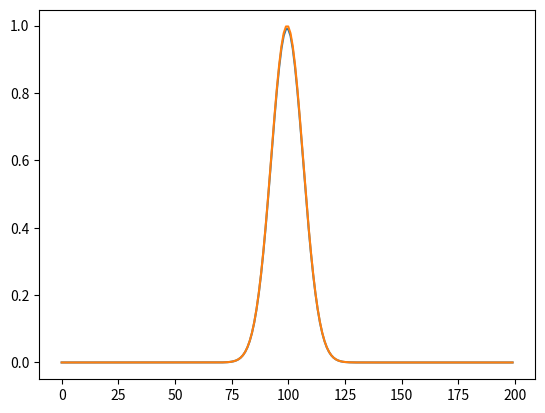

This chart was generated by the following Python code:
import matplotlib.pyplot as plt
import matplotlib.animation as animation
import numpy as np 
import numpy.random as npr
import scipy as sp
import scipy.linalg as sl



# def Fourier_coeffs(f):
#     c = np.zeros(Nx, dtype='complex')
#     for k in range(Nx):         #boucle sur les coeffs de fouriers
#         for n in range(Nx):     #boucle sur la droite reel
#             z= -(2j*np.pi*k*I[n]/L )
#             c[k] += (f(I[n])*np.exp(z))
#     return c



# def derive_Fourier(f,D):
#     c = np.zeros(Nx, dtype='complex')
#     if(D==0):
#         return Fourier_coeffs(f)
#     else: 
#         for k in range(Nx):         #boucle sur les coeffs de fouriers
#             for n in range(Nx):     #boucle sur la droite reel
#                 z= -(2j*np.pi*k*I[n]/L)
#                 c[k] +=(f(I[n])*np.exp(z))   
#             for d in range(D):
#                 c[k] *=-(2j*np.pi*k/L)*h
#     return 2*c


# def Inverse(c):
#     P = np.zeros(Nx, dtype='complex')
#     for k in range(0,Nx):
#         arg = (2j*np.pi*I*k)/L 
#         z = c[k]*np.exp(arg)
#         P += z*h
#     return np.real(P)


# Kinetic = -2*np.pi/L*2*np.pi/L*sl.dft(Nx,'n') @ sl.dft(Nx)


# Simulates the SchrÃ¶dinger dynamics iâˆ‚t = -1/2 Ïˆ'' + V(x,t) Ïˆ, with the pseudospectral method
# on an interval [-L,L] with periodic boundary conditions, with Nx grid points
# The simulation proceeds from 0 to T, with Nt time steps.
# Initial condition is given by the function psi0_fun(x), potential by the function V_fun(x,t)
# Returns an array psi[ix, it]


def dynamics(psi0_fun=(lambda x: np.exp(-x**2)), V_fun=(lambda x,t: 0), L=10, Nx=200, T=4, Nt=200):

    Kinetic = -  np.pi/L**2 *sl.dft(Nx,'n') @ sl.dft(Nx)
    I = np.linspace(-L, L,Nx)
    Psi_0T = np.zeros((Nx,Nt), dtype="complex")
    dt = T/Nt
    K_dt = -1j*Kinetic*dt
    evo_dt = sl.expm(K_dt) 
    
    evo_t  = np.eye(Nt)
    
    for i in range(1,Nt):
        ti = dt*i
        evo_t = evo_t @ evo_dt
        Psi_0T[:,i]=evo_t @ psi0_fun(I)
    return Psi_0T


# Plots the return value psi of the function "dynamics", using linear interpolation
# The whole of psi is plotted, in an animation lasting "duration" seconds (duration is unconnected to T)
# L argument is only for x axis labelling
def plot_psi(psi, duration=10, frames_per_second=30, L=10):
    
    fig, ax = plt.subplots()
    t_data = np.linspace(0, 1, np.size(psi, 1)) # 1 is arbitrary here
    x_data = np.linspace(-L,L,np.size(psi,0), endpoint=False)
    # set the min and maximum values of the plot, to scale the axis
    m = min(0, np.min(np.real(psi)), np.min(np.imag(psi)))
    M = np.max(np.abs(psi))
    
    # set the axis once and for all
    ax.set(xlim=[-L,L], ylim=[m,M], xlabel='x', ylabel='psi')
    
    # dummy plots, to update during the animation
    real_plot = ax.plot(x_data, np.real(psi[:, 0]), label='Real')[0]
    imag_plot = ax.plot(x_data, np.imag(psi[:, 0]), label='Imag')[0]
    abs_plot  = ax.plot(x_data, np.abs(psi[:, 0]), label='Abs')[0]
    ax.legend()

    # define update function as an internal function (that can access the variables defined before)
    # will be called with frame=0...(duration*frames_per_second)-1
    def update(frame):
        print(frame)
        # get the data by linear interpolation
        t = frame / (duration * frames_per_second)
        psi_t = np.array([np.interp(t, t_data, psi[i, :]) for i in range(np.size(psi,0))])
        # update the plots
        real_plot.set_ydata(np.real(psi_t))
        imag_plot.set_ydata(np.imag(psi_t))
        abs_plot.set_ydata(np.abs(psi_t))

    ani = animation.FuncAnimation(fig=fig, func=update, frames=duration*frames_per_second, interval=1000/frames_per_second)
    return ani


psi = dynamics()
plt.plot(psi[:,-1])
plt.plot(psi[:,1])
plt.show()
#plot_psi(psi)
